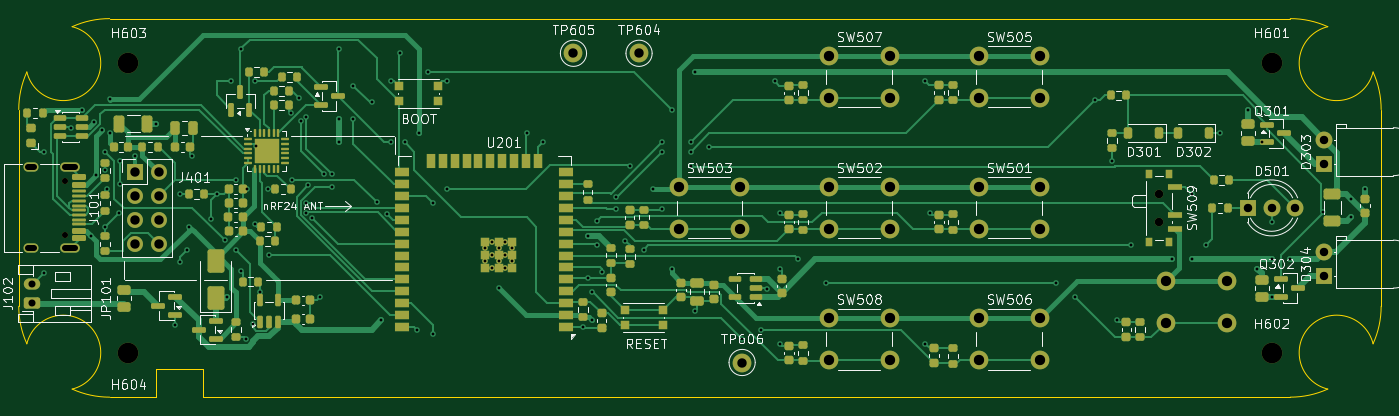
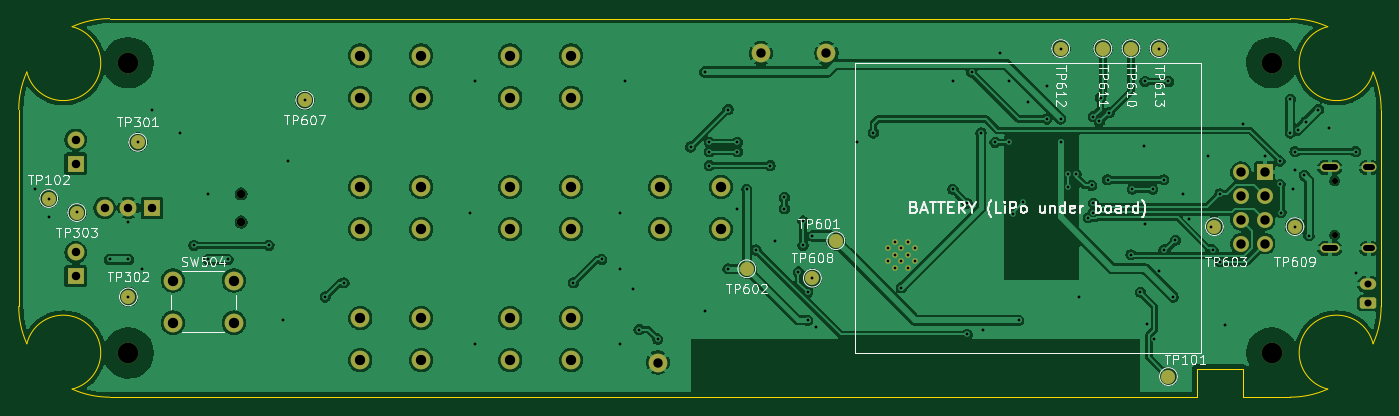
Circuit board: 10 layer files. Board 145.4 x 40.4 mm.
- bottom_copper: hd_remote-B_Cu.gbl (205019 bytes)
- bottom_mask: hd_remote-B_Mask.gbs (4510 bytes)
- bottom_silk: hd_remote-B_Silkscreen.gbo (61466 bytes)
- outline: hd_remote-Edge_Cuts.gm1 (1821 bytes)
- top_copper: hd_remote-F_Cu.gtl (62011 bytes)
- top_mask: hd_remote-F_Mask.gts (15275 bytes)
- paste: hd_remote-F_Paste.gtp (12554 bytes)
- top_silk: hd_remote-F_Silkscreen.gto (119278 bytes)
- drill: hd_remote-NPTH.drl (562 bytes)
- drill: hd_remote-PTH.drl (3504 bytes)

=== bottom_copper: hd_remote-B_Cu.gbl (205019 bytes, source omitted) ===
=== bottom_mask: hd_remote-B_Mask.gbs ===
%TF.GenerationSoftware,KiCad,Pcbnew,10.0.8*%
%TF.CreationDate,2026-11-16T16:34:53-08:00*%
%TF.ProjectId,hd_remote,68645f72-656d-46f7-9465-2e6b69636164,0.1*%
%TF.SameCoordinates,Original*%
%TF.FileFunction,Soldermask,Bot*%
%TF.FilePolarity,Negative*%
%FSLAX46Y46*%
G04 Gerber Fmt 4.6, Leading zero omitted, Abs format (unit mm)*
G04 Created by KiCad (PCBNEW 10.0.8) date 2026-11-16 16:34:53*
%MOMM*%
%LPD*%
G01*
G04 APERTURE LIST*
G04 Aperture macros list*
%AMRoundRect*
0 Rectangle with rounded corners*
0 $1 Rounding radius*
0 $2 $3 $4 $5 $6 $7 $8 $9 X,Y pos of 4 corners*
0 Add a 4 corners polygon primitive as box body*
4,1,4,$2,$3,$4,$5,$6,$7,$8,$9,$2,$3,0*
0 Add four circle primitives for the rounded corners*
1,1,$1+$1,$2,$3*
1,1,$1+$1,$4,$5*
1,1,$1+$1,$6,$7*
1,1,$1+$1,$8,$9*
0 Add four rect primitives between the rounded corners*
20,1,$1+$1,$2,$3,$4,$5,0*
20,1,$1+$1,$4,$5,$6,$7,0*
20,1,$1+$1,$6,$7,$8,$9,0*
20,1,$1+$1,$8,$9,$2,$3,0*%
G04 Aperture macros list end*
%ADD10C,0.650000*%
%ADD11O,2.100000X1.000000*%
%ADD12O,1.600000X1.000000*%
%ADD13R,1.800000X1.800000*%
%ADD14C,1.800000*%
%ADD15C,2.000000*%
%ADD16C,2.200000*%
%ADD17RoundRect,0.250000X0.625000X-0.350000X0.625000X0.350000X-0.625000X0.350000X-0.625000X-0.350000X0*%
%ADD18O,1.750000X1.200000*%
%ADD19R,1.700000X1.700000*%
%ADD20C,1.700000*%
%ADD21C,0.600000*%
%ADD22C,0.900000*%
%ADD23C,1.500000*%
G04 APERTURE END LIST*
D10*
%TO.C,J101*%
X32250000Y-77110000D03*
X32250000Y-82890000D03*
D11*
X32780000Y-75680000D03*
D12*
X28600000Y-75680000D03*
D11*
X32780000Y-84320000D03*
D12*
X28600000Y-84320000D03*
%TD*%
D13*
%TO.C,D303*%
X166630000Y-75270000D03*
D14*
X166630000Y-72730000D03*
%TD*%
D13*
%TO.C,D501*%
X158460000Y-80000000D03*
D14*
X161000000Y-80000000D03*
X163540000Y-80000000D03*
%TD*%
D15*
%TO.C,SW502*%
X113750000Y-77750000D03*
X120250000Y-77750000D03*
X113750000Y-82250000D03*
X120250000Y-82250000D03*
%TD*%
%TO.C,SW503*%
X97750000Y-77750000D03*
X104250000Y-77750000D03*
X97750000Y-82250000D03*
X104250000Y-82250000D03*
%TD*%
%TO.C,SW506*%
X129750000Y-91750000D03*
X136250000Y-91750000D03*
X129750000Y-96250000D03*
X136250000Y-96250000D03*
%TD*%
%TO.C,TP605*%
X86500000Y-63500000D03*
%TD*%
%TO.C,TP606*%
X104500000Y-96500000D03*
%TD*%
%TO.C,SW501*%
X129750000Y-77750000D03*
X136250000Y-77750000D03*
X129750000Y-82250000D03*
X136250000Y-82250000D03*
%TD*%
%TO.C,SW505*%
X129750000Y-63750000D03*
X136250000Y-63750000D03*
X129750000Y-68250000D03*
X136250000Y-68250000D03*
%TD*%
D16*
%TO.C,H601*%
X161000000Y-64500000D03*
%TD*%
D13*
%TO.C,D304*%
X166630000Y-87270000D03*
D14*
X166630000Y-84730000D03*
%TD*%
D17*
%TO.C,J102*%
X28700000Y-90149999D03*
D18*
X28700000Y-88149999D03*
%TD*%
D15*
%TO.C,SW508*%
X113750000Y-91750000D03*
X120250000Y-91750000D03*
X113750000Y-96250000D03*
X120250000Y-96250000D03*
%TD*%
%TO.C,SW507*%
X113750000Y-63750000D03*
X120250000Y-63750000D03*
X113750000Y-68250000D03*
X120250000Y-68250000D03*
%TD*%
D19*
%TO.C,J401*%
X39730000Y-76190000D03*
D20*
X42270000Y-76190000D03*
X39730000Y-78730000D03*
X42270000Y-78730000D03*
X39730000Y-81270000D03*
X42270000Y-81270000D03*
X39730000Y-83810000D03*
X42270000Y-83810000D03*
%TD*%
D16*
%TO.C,H602*%
X161000000Y-95500000D03*
%TD*%
D21*
%TO.C,U201*%
X79900000Y-85690000D03*
X79900000Y-84290000D03*
X79200000Y-86390000D03*
X79200000Y-84990000D03*
X79200000Y-83590000D03*
X78500000Y-85690000D03*
X78500000Y-84290000D03*
X77800000Y-86390000D03*
X77800000Y-84990000D03*
X77800000Y-83590000D03*
X77100000Y-85690000D03*
X77100000Y-84290000D03*
%TD*%
D22*
%TO.C,SW509*%
X148970000Y-78500000D03*
X148970000Y-81500000D03*
%TD*%
D15*
%TO.C,TP604*%
X93500000Y-63500000D03*
%TD*%
D16*
%TO.C,H604*%
X39000000Y-95500000D03*
%TD*%
%TO.C,H603*%
X39000000Y-64500000D03*
%TD*%
D23*
%TO.C,TP303*%
X166500000Y-80500000D03*
%TD*%
%TO.C,TP301*%
X160000000Y-73000000D03*
%TD*%
%TO.C,TP608*%
X88000000Y-87500000D03*
%TD*%
%TO.C,TP611*%
X57000000Y-63000000D03*
%TD*%
%TO.C,TP603*%
X45100000Y-82000000D03*
%TD*%
%TO.C,TP601*%
X85500000Y-83500000D03*
%TD*%
%TO.C,TP609*%
X36500000Y-82000000D03*
%TD*%
%TO.C,TP101*%
X50000000Y-98000000D03*
%TD*%
%TO.C,TP602*%
X95000000Y-86500000D03*
%TD*%
%TO.C,TP613*%
X51000000Y-63000000D03*
%TD*%
%TO.C,TP612*%
X61500000Y-63000000D03*
%TD*%
%TO.C,TP610*%
X54000000Y-63000000D03*
%TD*%
D15*
%TO.C,SW504*%
X156250000Y-87750000D03*
X149750000Y-87750000D03*
X156250000Y-92250000D03*
X149750000Y-92250000D03*
%TD*%
D23*
%TO.C,TP607*%
X142175000Y-68500000D03*
%TD*%
%TO.C,TP302*%
X161000000Y-89500000D03*
%TD*%
%TO.C,TP102*%
X169500000Y-79000000D03*
%TD*%
M02*

=== bottom_silk: hd_remote-B_Silkscreen.gbo (61466 bytes, source omitted) ===
=== outline: hd_remote-Edge_Cuts.gm1 ===
%TF.GenerationSoftware,KiCad,Pcbnew,10.0.8*%
%TF.CreationDate,2026-11-16T16:34:53-08:00*%
%TF.ProjectId,hd_remote,68645f72-656d-46f7-9465-2e6b69636164,0.1*%
%TF.SameCoordinates,Original*%
%TF.FileFunction,Profile,NP*%
%FSLAX46Y46*%
G04 Gerber Fmt 4.6, Leading zero omitted, Abs format (unit mm)*
G04 Created by KiCad (PCBNEW 10.0.8) date 2026-11-16 16:34:53*
%MOMM*%
%LPD*%
G01*
G04 APERTURE LIST*
%TA.AperFunction,Profile*%
%ADD10C,0.050000*%
%TD*%
G04 APERTURE END LIST*
D10*
X27299999Y-69500000D02*
G75*
G02*
X28164116Y-65497854I9700001J0D01*
G01*
X27300000Y-90500000D02*
X27300000Y-69500000D01*
X28164116Y-94502145D02*
G75*
G02*
X27299999Y-90500000I8835884J4002145D01*
G01*
X28164116Y-94502145D02*
G75*
G02*
X32997854Y-99335884I3886134J-947605D01*
G01*
X32997854Y-60664116D02*
G75*
G02*
X28164116Y-65497854I-947604J-3886134D01*
G01*
X32997854Y-60664116D02*
G75*
G02*
X36999999Y-59799999I4002146J-8835884D01*
G01*
X37000000Y-59800000D02*
X163000000Y-59800000D01*
X36999999Y-100200000D02*
G75*
G02*
X32997854Y-99335883I1J9700000D01*
G01*
X42000000Y-97200000D02*
X42000000Y-100200000D01*
X42000000Y-100200000D02*
X37000000Y-100200000D01*
X47000000Y-97200000D02*
X42000000Y-97200000D01*
X47000000Y-100200000D02*
X47000000Y-97200000D01*
X163000000Y-59800000D02*
G75*
G02*
X167002145Y-60664117I0J-9700000D01*
G01*
X163000000Y-100200000D02*
X47000000Y-100200000D01*
X167002145Y-99335883D02*
G75*
G02*
X163000000Y-100200000I-4002145J8835883D01*
G01*
X167002145Y-99335883D02*
G75*
G02*
X171835883Y-94502145I947555J3886183D01*
G01*
X171835883Y-65497854D02*
G75*
G02*
X167002117Y-60664000I-3886183J947654D01*
G01*
X171835883Y-65497854D02*
G75*
G02*
X172700000Y-69500000I-8835883J-4002146D01*
G01*
X172700000Y-69500000D02*
X172700000Y-90500000D01*
X172700000Y-90500000D02*
G75*
G02*
X171835883Y-94502145I-9700000J0D01*
G01*
M02*

=== top_copper: hd_remote-F_Cu.gtl (62011 bytes, source omitted) ===
=== top_mask: hd_remote-F_Mask.gts (15275 bytes, source omitted) ===
=== paste: hd_remote-F_Paste.gtp (12554 bytes, source omitted) ===
=== top_silk: hd_remote-F_Silkscreen.gto (119278 bytes, source omitted) ===
=== drill: hd_remote-NPTH.drl ===
M48
; DRILL file KiCad 10.0.8 date 2026-11-16T16:34:54
; FORMAT={-:-/ absolute / metric / decimal}
; #@! TF.CreationDate,2026-11-16T16:34:54-08:00
; #@! TF.GenerationSoftware,Kicad,Pcbnew,10.0.8
; #@! TF.FileFunction,NonPlated,1,2,NPTH
FMAT,2
METRIC
; #@! TA.AperFunction,NonPlated,NPTH,ComponentDrill
T1C0.650
; #@! TA.AperFunction,NonPlated,NPTH,ComponentDrill
T2C0.900
; #@! TA.AperFunction,NonPlated,NPTH,ComponentDrill
T3C2.200
%
G90
G05
T1
X32.25Y-77.11
X32.25Y-82.89
T2
X148.97Y-78.5
X148.97Y-81.5
T3
X39.0Y-64.5
X39.0Y-95.5
X161.0Y-64.5
X161.0Y-95.5
M30

=== drill: hd_remote-PTH.drl ===
M48
; DRILL file KiCad 10.0.8 date 2026-11-16T16:34:54
; FORMAT={-:-/ absolute / metric / decimal}
; #@! TF.CreationDate,2026-11-16T16:34:54-08:00
; #@! TF.GenerationSoftware,Kicad,Pcbnew,10.0.8
; #@! TF.FileFunction,Plated,1,2,PTH
FMAT,2
METRIC
; #@! TA.AperFunction,Plated,PTH,ViaDrill
T1C0.300
; #@! TA.AperFunction,Plated,PTH,ComponentDrill
T2C0.300
; #@! TA.AperFunction,Plated,PTH,ComponentDrill
T3C0.600
; #@! TA.AperFunction,Plated,PTH,ComponentDrill
T4C0.750
; #@! TA.AperFunction,Plated,PTH,ComponentDrill
T5C0.900
; #@! TA.AperFunction,Plated,PTH,ComponentDrill
T6C1.000
; #@! TA.AperFunction,Plated,PTH,ComponentDrill
T7C1.100
%
G90
G05
T1
X30.0Y-74.0
X30.0Y-87.0
X32.837Y-71.509
X34.0Y-69.5
X35.0Y-82.98
X35.326Y-70.826
X35.5Y-76.523
X36.174Y-71.674
X36.5Y-74.0
X36.5Y-75.925
X36.5Y-82.0
X36.75Y-78.0
X37.0Y-68.4
X37.0Y-72.0
X38.0Y-80.5
X38.1Y-75.0
X38.1Y-77.5
X39.75Y-74.5
X42.0Y-71.0
X44.0Y-92.5
X44.5Y-78.5
X44.5Y-85.75
X45.25Y-84.5
X45.5Y-82.0
X45.75Y-74.5
X47.839Y-81.161
X48.5Y-78.5
X49.272Y-83.442
X49.5Y-89.5
X50.0Y-66.5
X50.5Y-77.0
X50.5Y-84.5
X51.0Y-63.0
X51.0Y-86.75
X51.5Y-94.0
X51.675Y-78.0
X52.25Y-92.372
X52.5Y-66.5
X52.5Y-81.75
X52.656Y-73.353
X53.0Y-89.0
X53.85Y-78.0
X54.0Y-85.0
X56.326Y-69.826
X56.5Y-77.0
X57.25Y-68.25
X57.385Y-70.762
X58.0Y-70.25
X58.0Y-79.5
X58.0Y-80.5
X58.203Y-77.6
X58.573Y-81.058
X59.5Y-89.5
X59.851Y-76.4
X60.7Y-76.4
X60.7Y-77.75
X61.5Y-63.0
X61.5Y-70.5
X61.5Y-73.0
X62.988Y-70.512
X63.0Y-67.0
X65.0Y-68.75
X65.5Y-79.41
X66.0Y-92.0
X66.629Y-80.61
X67.0Y-66.5
X67.0Y-73.0
X68.0Y-63.5
X68.5Y-73.0
X69.75Y-93.0
X70.0Y-72.0
X71.0Y-65.5
X71.5Y-79.5
X71.5Y-93.5
X73.0Y-66.5
X73.0Y-78.0
X78.5Y-88.5
X81.5Y-72.0
X83.25Y-73.0
X87.565Y-92.71
X88.0Y-83.0
X88.0Y-87.45
X88.5Y-89.0
X88.5Y-92.0
X89.0Y-81.4
X89.0Y-84.0
X89.5Y-86.85
X91.0Y-78.875
X91.0Y-80.075
X92.0Y-83.5
X92.5Y-75.5
X94.0Y-84.5
X95.0Y-78.0
X96.0Y-73.0
X96.0Y-74.0
X96.0Y-80.075
X97.0Y-69.5
X97.0Y-86.5
X99.0Y-73.0
X99.0Y-74.0
X99.0Y-75.5
X99.5Y-65.5
X99.5Y-91.0
X101.0Y-73.5
X104.5Y-94.0
X106.5Y-93.0
X107.194Y-88.7
X108.0Y-66.5
X108.5Y-80.5
X108.5Y-86.5
X108.5Y-94.5
X110.5Y-85.5
X113.5Y-88.0
X124.0Y-66.5
X124.0Y-94.5
X124.5Y-80.5
X138.0Y-88.0
X140.0Y-89.5
X142.175Y-68.5
X144.0Y-75.0
X144.5Y-92.0
X146.0Y-84.0
X150.38Y-85.5
X152.5Y-78.5
X152.5Y-85.5
X154.0Y-84.0
X155.5Y-72.0
X158.5Y-69.5
X159.5Y-86.5
X160.0Y-73.0
X161.0Y-81.5
X161.0Y-85.5
X161.0Y-89.5
X163.0Y-85.5
X166.485Y-80.467
X169.475Y-79.025
X169.5Y-81.0
X171.0Y-78.0
T2
X77.1Y-84.29
X77.1Y-85.69
X77.8Y-83.59
X77.8Y-84.99
X77.8Y-86.39
X78.5Y-84.29
X78.5Y-85.69
X79.2Y-83.59
X79.2Y-84.99
X79.2Y-86.39
X79.9Y-84.29
X79.9Y-85.69
T4
X28.7Y-88.15
X28.7Y-90.15
T5
X158.46Y-80.0
X161.0Y-80.0
X163.54Y-80.0
X166.63Y-72.73
X166.63Y-75.27
X166.63Y-84.73
X166.63Y-87.27
T6
X39.73Y-76.19
X39.73Y-78.73
X39.73Y-81.27
X39.73Y-83.81
X42.27Y-76.19
X42.27Y-78.73
X42.27Y-81.27
X42.27Y-83.81
X86.5Y-63.5
X93.5Y-63.5
X104.5Y-96.5
T7
X97.75Y-77.75
X97.75Y-82.25
X104.25Y-77.75
X104.25Y-82.25
X113.75Y-63.75
X113.75Y-68.25
X113.75Y-77.75
X113.75Y-82.25
X113.75Y-91.75
X113.75Y-96.25
X120.25Y-63.75
X120.25Y-68.25
X120.25Y-77.75
X120.25Y-82.25
X120.25Y-91.75
X120.25Y-96.25
X129.75Y-63.75
X129.75Y-68.25
X129.75Y-77.75
X129.75Y-82.25
X129.75Y-91.75
X129.75Y-96.25
X136.25Y-63.75
X136.25Y-68.25
X136.25Y-77.75
X136.25Y-82.25
X136.25Y-91.75
X136.25Y-96.25
X149.75Y-87.75
X149.75Y-92.25
X156.25Y-87.75
X156.25Y-92.25
T3
X28.9Y-75.68G85X28.3Y-75.68
G05
X28.9Y-84.32G85X28.3Y-84.32
G05
X33.33Y-75.68G85X32.23Y-75.68
G05
X33.33Y-84.32G85X32.23Y-84.32
G05
M30
